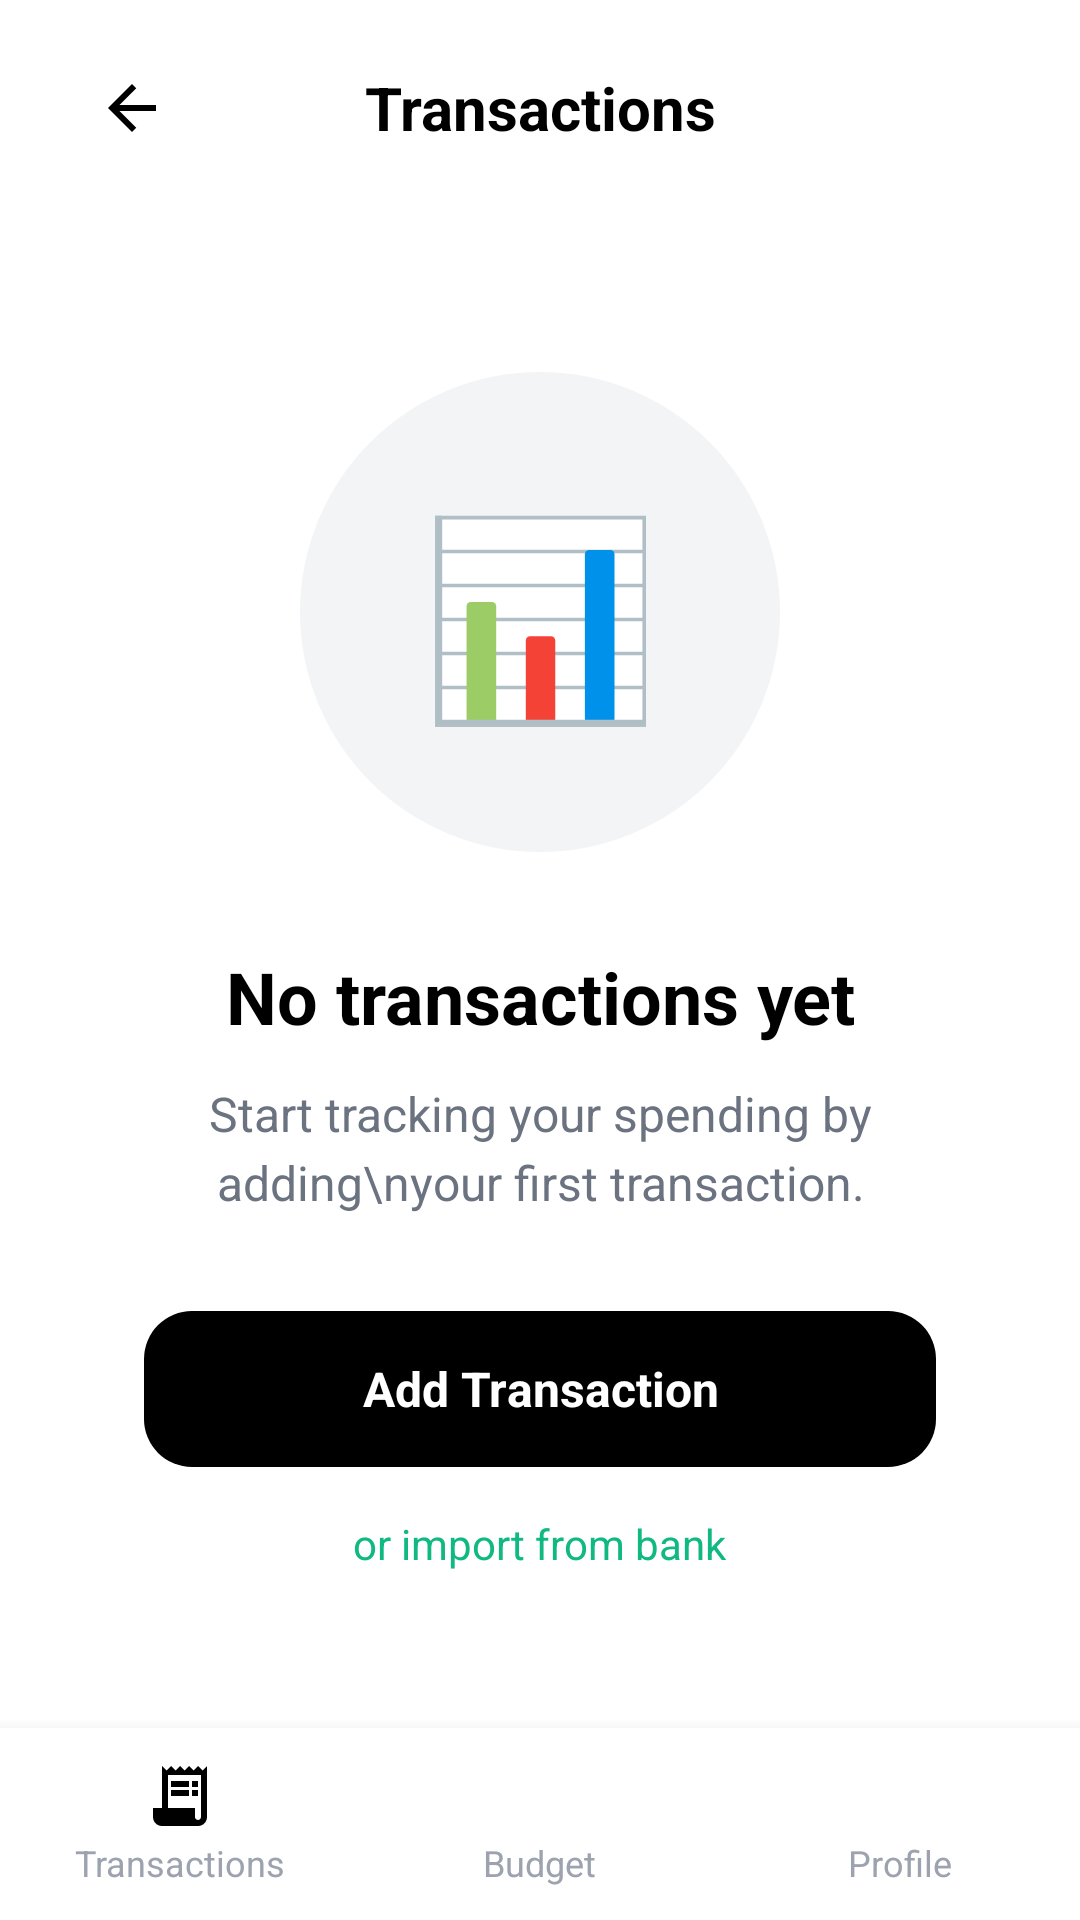

Here is an Android app screen rendered from its layout file. Give the layout XML and the strings, colors and styles it references.
<!-- AndroidManifest.xml: application theme Theme.Contour -->
<!-- res/layout/activity_empty_state.xml -->
<?xml version="1.0" encoding="utf-8"?>
<LinearLayout
    xmlns:android="http://schemas.android.com/apk/res/android"
    android:layout_width="match_parent"
    android:layout_height="match_parent"
    android:orientation="vertical"
    android:background="@color/background">

    
    <LinearLayout
        android:layout_width="match_parent"
        android:layout_height="wrap_content"
        android:orientation="horizontal"
        android:gravity="center_vertical"
        android:paddingHorizontal="24dp"
        android:paddingVertical="16dp"
        android:background="@color/white">

        <ImageView
            android:id="@+id/btnBack"
            android:layout_width="40dp"
            android:layout_height="40dp"
            android:src="@drawable/ic_arrow_back"
            android:padding="8dp"
            android:contentDescription="Back" />

        <TextView
            android:layout_width="0dp"
            android:layout_height="wrap_content"
            android:layout_weight="1"
            android:text="Transactions"
            android:textSize="20sp"
            android:textStyle="bold"
            android:textColor="@color/black"
            android:gravity="center" />

        <View
            android:layout_width="40dp"
            android:layout_height="40dp" />
    </LinearLayout>

    
    <LinearLayout
        android:layout_width="match_parent"
        android:layout_height="0dp"
        android:layout_weight="1"
        android:orientation="vertical"
        android:gravity="center"
        android:padding="32dp">

        
        <FrameLayout
            android:layout_width="160dp"
            android:layout_height="160dp">

            <View
                android:layout_width="match_parent"
                android:layout_height="match_parent"
                android:background="@drawable/bg_empty_illustration" />

            <TextView
                android:layout_width="match_parent"
                android:layout_height="match_parent"
                android:gravity="center"
                android:text="📊"
                android:textSize="64sp" />
        </FrameLayout>

        <TextView
            android:layout_width="match_parent"
            android:layout_height="wrap_content"
            android:text="No transactions yet"
            android:textSize="24sp"
            android:textStyle="bold"
            android:textColor="@color/text_primary"
            android:gravity="center"
            android:layout_marginTop="32dp" />

        <TextView
            android:layout_width="match_parent"
            android:layout_height="wrap_content"
            android:text="Start tracking your spending by adding\nyour first transaction."
            android:textSize="16sp"
            android:textColor="@color/text_secondary"
            android:gravity="center"
            android:lineSpacingExtra="4dp"
            android:layout_marginTop="12dp" />

        <TextView
            android:id="@+id/btnAddTransaction"
            android:layout_width="match_parent"
            android:layout_height="52dp"
            android:gravity="center"
            android:text="Add Transaction"
            android:textSize="16sp"
            android:textStyle="bold"
            android:textColor="@color/white"
            android:backgroundTint="#000000"
            android:background="@drawable/bg_btn_green"
            android:layout_marginTop="32dp"
            android:layout_marginHorizontal="16dp" />

        <TextView
            android:id="@+id/btnImport"
            android:layout_width="wrap_content"
            android:layout_height="wrap_content"
            android:text="or import from bank"
            android:textSize="14sp"
            android:textColor="#10B981"
            android:layout_marginTop="16dp" />
    </LinearLayout>

    
    <include layout="@layout/layout_bottom_nav" />
</LinearLayout>
<!-- res/layout/layout_bottom_nav.xml (included above) -->
<?xml version="1.0" encoding="utf-8"?>
<LinearLayout
    xmlns:android="http://schemas.android.com/apk/res/android"
    android:id="@+id/bottomNav"
    android:layout_width="match_parent"
    android:layout_height="64dp"
    android:orientation="horizontal"
    android:background="@color/white"
    android:elevation="8dp"
    android:gravity="center_vertical">

    <LinearLayout
        android:id="@+id/navTransactions"
        android:layout_width="0dp"
        android:layout_height="match_parent"
        android:layout_weight="1"
        android:orientation="vertical"
        android:gravity="center">

        <ImageView
            android:id="@+id/navTransactionsIcon"
            android:layout_width="24dp"
            android:layout_height="24dp"
            android:src="@drawable/ic_nav_transactions"
            android:contentDescription="Transactions" />

        <TextView
            android:id="@+id/navTransactionsLabel"
            android:layout_width="wrap_content"
            android:layout_height="wrap_content"
            android:text="Transactions"
            android:textSize="12sp"
            android:textColor="@color/text_tertiary"
            android:fontFamily="sans-serif"
            android:layout_marginTop="2dp" />
    </LinearLayout>

    <LinearLayout
        android:id="@+id/navBudget"
        android:layout_width="0dp"
        android:layout_height="match_parent"
        android:layout_weight="1"
        android:orientation="vertical"
        android:gravity="center">

        <ImageView
            android:id="@+id/navBudgetIcon"
            android:layout_width="24dp"
            android:layout_height="24dp"
            android:src="@drawable/ic_nav_budget"
            android:contentDescription="Budget" />

        <TextView
            android:id="@+id/navBudgetLabel"
            android:layout_width="wrap_content"
            android:layout_height="wrap_content"
            android:text="Budget"
            android:textSize="12sp"
            android:textColor="@color/text_tertiary"
            android:fontFamily="sans-serif"
            android:layout_marginTop="2dp" />
    </LinearLayout>

    <LinearLayout
        android:id="@+id/navProfile"
        android:layout_width="0dp"
        android:layout_height="match_parent"
        android:layout_weight="1"
        android:orientation="vertical"
        android:gravity="center">

        <ImageView
            android:id="@+id/navProfileIcon"
            android:layout_width="24dp"
            android:layout_height="24dp"
            android:src="@drawable/ic_nav_profile"
            android:contentDescription="Profile" />

        <TextView
            android:id="@+id/navProfileLabel"
            android:layout_width="wrap_content"
            android:layout_height="wrap_content"
            android:text="Profile"
            android:textSize="12sp"
            android:textColor="@color/text_tertiary"
            android:fontFamily="sans-serif"
            android:layout_marginTop="2dp" />
    </LinearLayout>
</LinearLayout>
<!-- resources referenced by this layout -->
<resources>
  <color name="background">#FFFFFFFF</color>
  <color name="black">#FF000000</color>
  <color name="text_primary">#FF000000</color>
  <color name="text_secondary">#FF6B7280</color>
  <color name="text_tertiary">#FF9CA3AF</color>
  <color name="white">#FFFFFFFF</color>
  <!-- drawable bg_btn_green (drawable) -->
  <?xml version="1.0" encoding="utf-8"?>
  <ripple xmlns:android="http://schemas.android.com/apk/res/android"
      android:color="#33FFFFFF">
      <item>
          <shape android:shape="rectangle">
              <solid android:color="@color/success_accent" />
              <corners android:radius="16dp" />
          </shape>
      </item>
  </ripple>
  <!-- drawable bg_empty_illustration (drawable) -->
  <?xml version="1.0" encoding="utf-8"?>
  <shape xmlns:android="http://schemas.android.com/apk/res/android"
      android:shape="oval">
      <solid android:color="#F3F4F6" />
      <size android:width="160dp" android:height="160dp" />
  </shape>
  <!-- drawable ic_arrow_back (drawable) -->
  <?xml version="1.0" encoding="utf-8"?>
  <vector xmlns:android="http://schemas.android.com/apk/res/android"
      android:width="24dp"
      android:height="24dp"
      android:viewportWidth="24"
      android:viewportHeight="24"
      android:tint="#000000">
      <path
          android:fillColor="#FF000000"
          android:pathData="M20,11H7.83l5.59,-5.59L12,4l-8,8 8,8 1.41,-1.41L7.83,13H20v-2z" />
  </vector>
  <!-- drawable ic_nav_transactions (drawable) -->
  <?xml version="1.0" encoding="utf-8"?>
  <vector xmlns:android="http://schemas.android.com/apk/res/android"
      android:width="24dp"
      android:height="24dp"
      android:viewportWidth="24"
      android:viewportHeight="24">
      <path
          android:fillColor="#000000"
          android:pathData="M19.5,3.5L18,2l-1.5,1.5L15,2l-1.5,1.5L12,2l-1.5,1.5L9,2 7.5,3.5 6,2v14H3v3c0,1.66 1.34,3 3,3h12c1.66,0 3,-1.34 3,-3V2l-1.5,1.5zM19,19c0,0.55 -0.45,1 -1,1s-1,-0.45 -1,-1v-3H8V5h11v14z" />
      <path
          android:fillColor="#000000"
          android:pathData="M9,7h6v2h-6zM16,7h2v2h-2zM9,10h6v2h-6zM16,10h2v2h-2z" />
  </vector>
  <color name="success_accent">#FF10B981</color>
  <color name="primary">#FF000000</color>
  <color name="primary_container">#FF1B1B1B</color>
  <color name="on_primary">#FFFFFFFF</color>
  <color name="on_primary_container">#FF848484</color>
  <color name="secondary">#FF006C49</color>
  <color name="secondary_container">#FF6CF8BB</color>
  <color name="on_secondary">#FFFFFFFF</color>
  <color name="on_secondary_container">#FF00714D</color>
  <color name="surface">#FFF9F9F9</color>
  <color name="surface_variant">#FFE2E2E2</color>
  <color name="on_surface">#FF1B1B1B</color>
  <color name="on_surface_variant">#FF4C4546</color>
  <color name="error">#FFBA1A1A</color>
  <color name="error_container">#FFFFDAD6</color>
  <color name="on_error">#FFFFFFFF</color>
  <color name="outline">#FF7E7576</color>
  <color name="outline_variant">#FFCFC4C5</color>
  <color name="on_background">#FF1B1B1B</color>
</resources>
